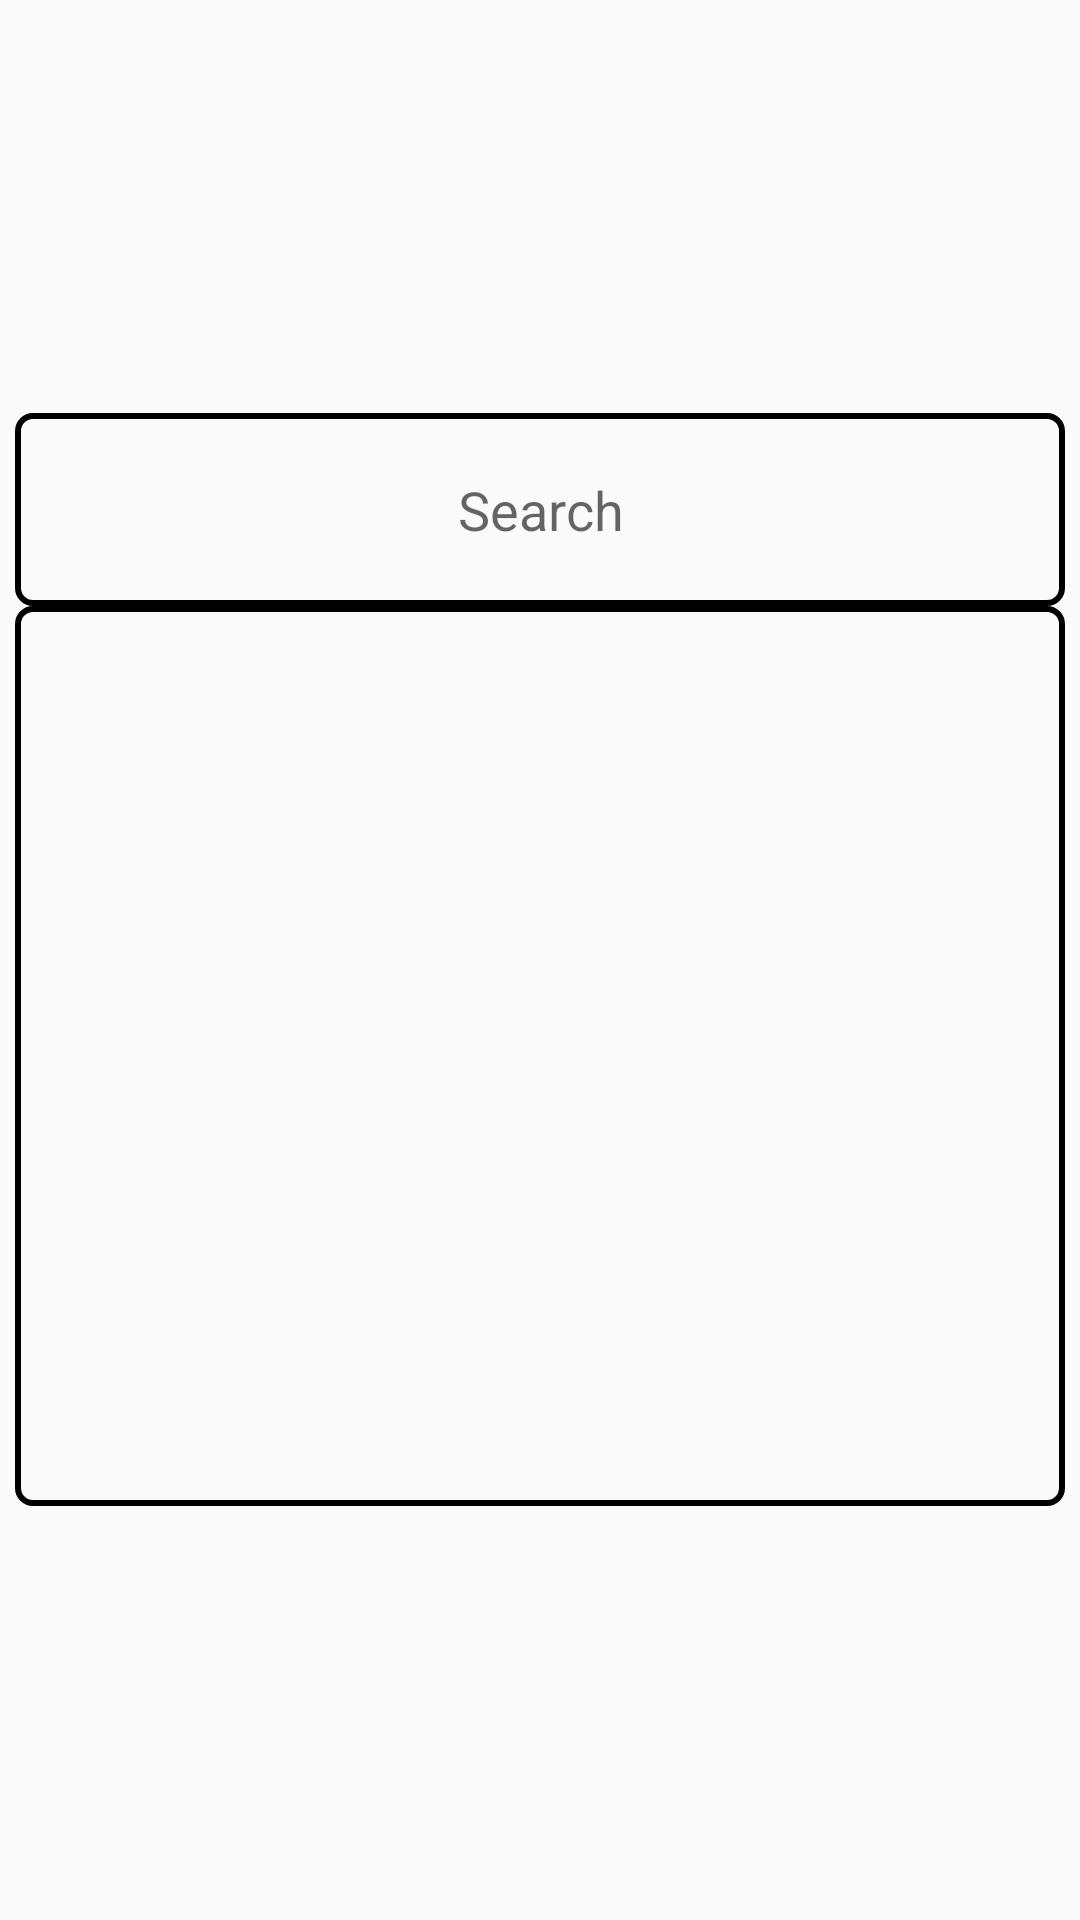

Layout XML and referenced resources for this Android screen:
<!-- AndroidManifest.xml: application theme AppTheme -->
<!-- res/layout/activity_custom.xml -->
<?xml version="1.0" encoding="utf-8"?>
<RelativeLayout xmlns:android="http://schemas.android.com/apk/res/android"
    xmlns:app="http://schemas.android.com/apk/res-auto"
    xmlns:tools="http://schemas.android.com/tools"
    android:orientation="vertical"
    android:layout_width="match_parent"
    android:layout_height="match_parent"
    android:gravity="center"
    android:padding="5dp"
    tools:context=".activity.CustomDialog">

    <EditText
        android:id="@+id/mDialogSearch"
        android:layout_width="match_parent"
        android:layout_height="wrap_content"
        android:ems="10"
        android:gravity="center"
        android:inputType="textPersonName"
        android:padding="20dp"
        android:background="@drawable/border"
        android:hint="@string/search" />

    <androidx.recyclerview.widget.RecyclerView
        android:id="@+id/mDialogRecyclerView"
        android:layout_width="match_parent"
        android:layout_height="300dp"
        android:layout_below="@+id/mDialogSearch"
        android:layout_gravity="center_horizontal"
        android:padding="20dp"
        android:background="@drawable/border" />

</RelativeLayout>
<!-- resources referenced by this layout -->
<resources>
  <!-- drawable border (drawable) -->
  <?xml version="1.0" encoding="utf-8"?>
  <shape xmlns:android="http://schemas.android.com/apk/res/android"
      android:shape="rectangle">
      <stroke android:color="@color/colorBlack" android:width="2dp"/>
      <corners android:radius="5dp" />
  </shape>
  <string name="search">Search</string>
  <style name="AppTheme" parent="Theme.AppCompat.Light.NoActionBar">
          
          <item name="colorPrimary">@color/colorPrimary</item>
          <item name="colorPrimaryDark">@color/colorPrimaryDark</item>
          <item name="colorAccent">@color/colorAccent</item>
      </style>
  <color name="colorPrimary">#008577</color>
  <color name="colorPrimaryDark">#00574B</color>
  <color name="colorAccent">#D81B60</color>
</resources>
